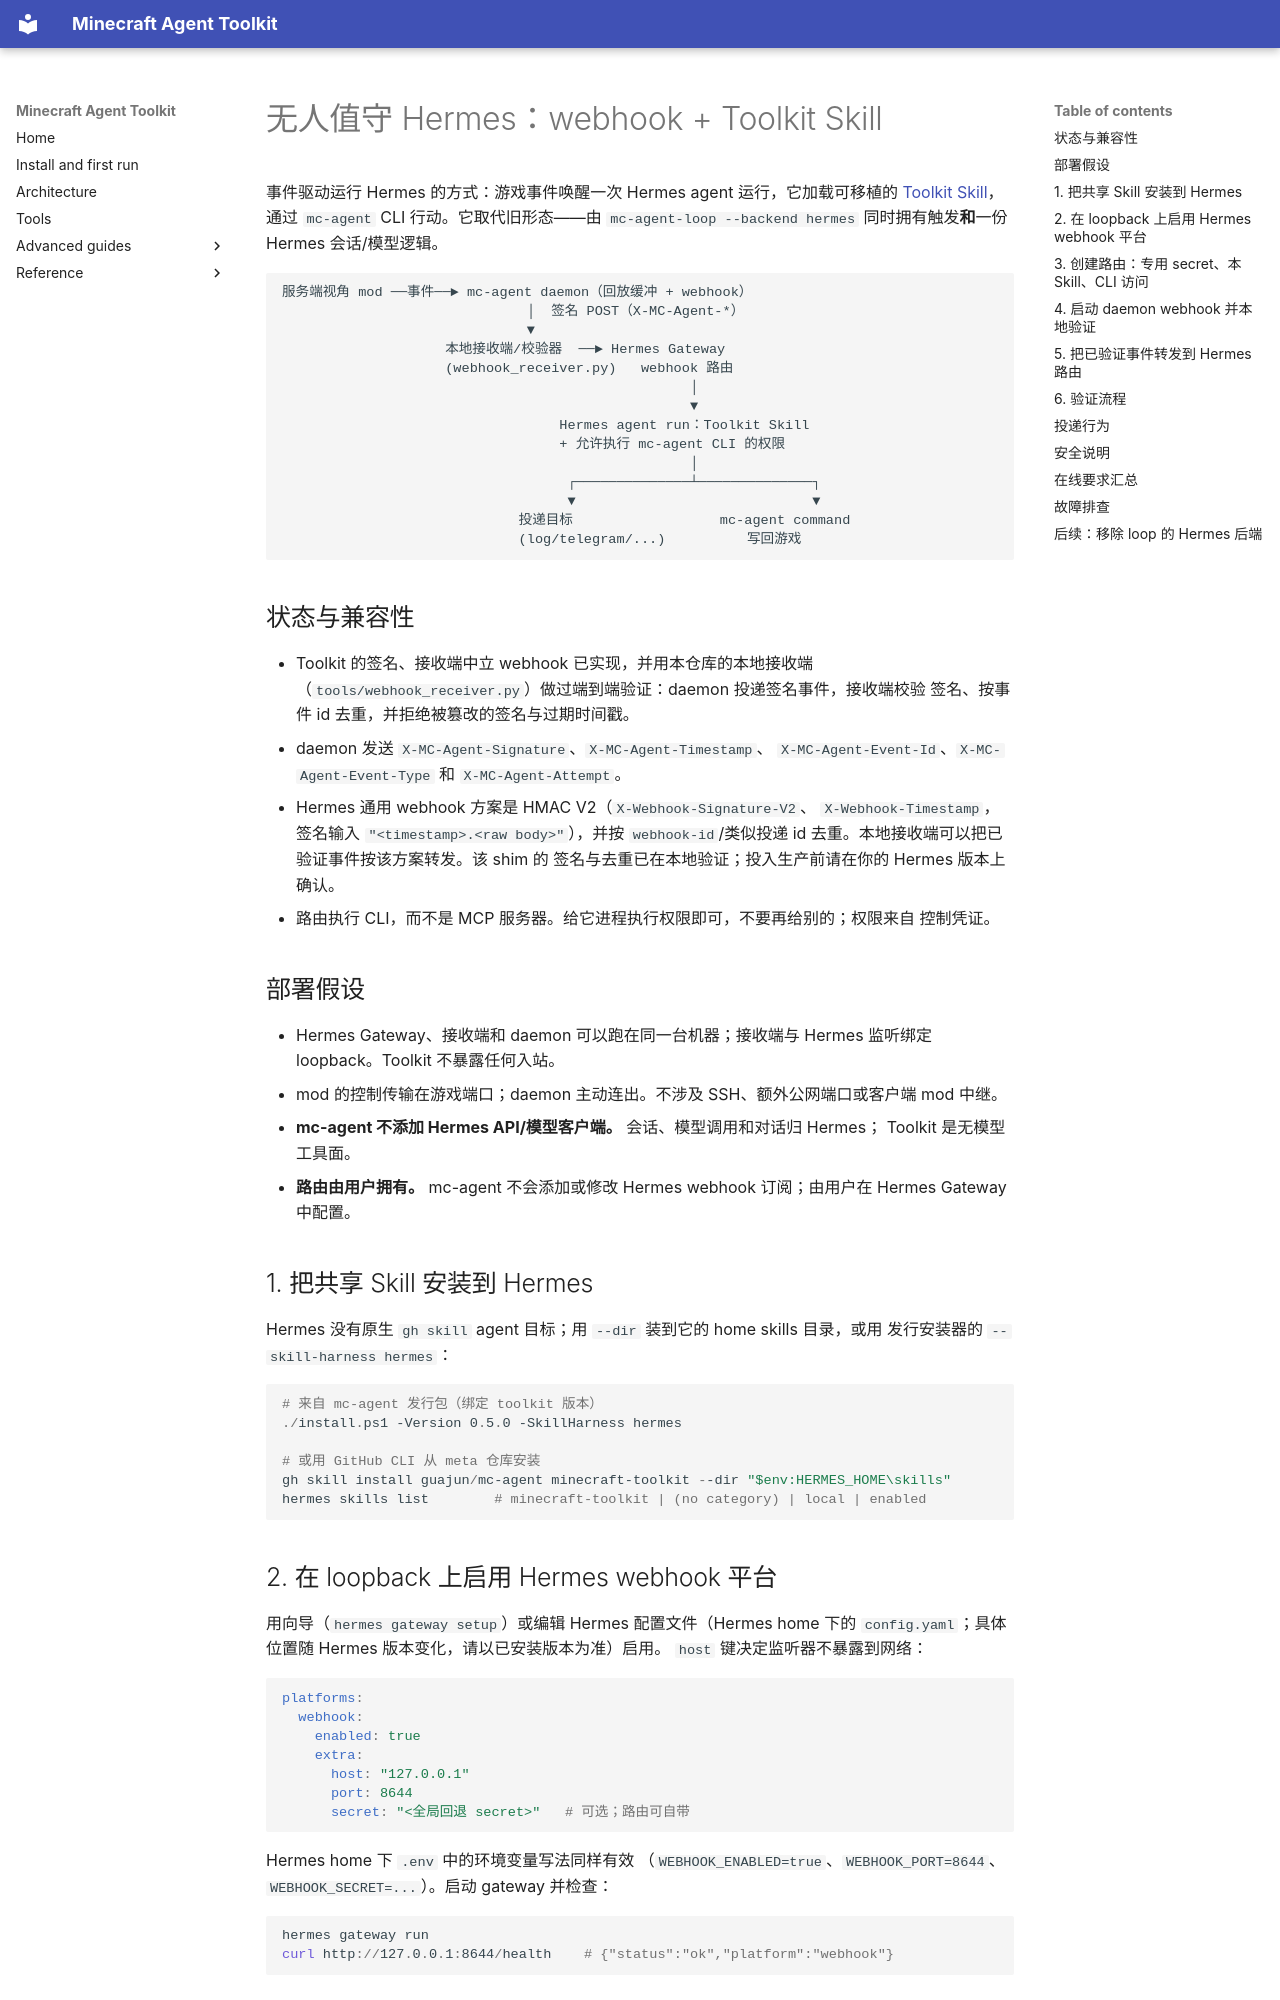

repository: guajun/mc-agent · page: zh/hermes-unattended/index.html · generator: mkdocs

# 无人值守 Hermes：webhook + Toolkit Skill

事件驱动运行 Hermes 的方式：游戏事件唤醒一次 Hermes agent 运行，它加载可移植的
[Toolkit Skill](toolkit-skill.md)，通过 `mc-agent` CLI 行动。它取代旧形态——由
`mc-agent-loop --backend hermes` 同时拥有触发**和**一份 Hermes 会话/模型逻辑。

```text
服务端视角 mod ──事件──► mc-agent daemon（回放缓冲 + webhook）
                              │  签名 POST（X-MC-Agent-*）
                              ▼
                    本地接收端/校验器  ──► Hermes Gateway
                    (webhook_receiver.py)   webhook 路由
                                                  │
                                                  ▼
                                  Hermes agent run：Toolkit Skill
                                  + 允许执行 mc-agent CLI 的权限
                                                  │
                                   ┌──────────────┴──────────────┐
                                   ▼                             ▼
                             投递目标                  mc-agent command
                             (log/telegram/...)          写回游戏
```

## 状态与兼容性

- Toolkit 的签名、接收端中立 webhook 已实现，并用本仓库的本地接收端
  （`tools/webhook_receiver.py`）做过端到端验证：daemon 投递签名事件，接收端校验
  签名、按事件 id 去重，并拒绝被篡改的签名与过期时间戳。
- daemon 发送 `X-MC-Agent-Signature`、`X-MC-Agent-Timestamp`、
  `X-MC-Agent-Event-Id`、`X-MC-Agent-Event-Type` 和 `X-MC-Agent-Attempt`。
- Hermes 通用 webhook 方案是 HMAC V2（`X-Webhook-Signature-V2`、
  `X-Webhook-Timestamp`，签名输入 `"<timestamp>.<raw body>"`），并按
  `webhook-id`/类似投递 id 去重。本地接收端可以把已验证事件按该方案转发。该 shim 的
  签名与去重已在本地验证；投入生产前请在你的 Hermes 版本上确认。
- 路由执行 CLI，而不是 MCP 服务器。给它进程执行权限即可，不要再给别的；权限来自
  控制凭证。

## 部署假设

- Hermes Gateway、接收端和 daemon 可以跑在同一台机器；接收端与 Hermes 监听绑定
  loopback。Toolkit 不暴露任何入站。
- mod 的控制传输在游戏端口；daemon 主动连出。不涉及 SSH、额外公网端口或客户端 mod
  中继。
- **mc-agent 不添加 Hermes API/模型客户端。** 会话、模型调用和对话归 Hermes；
  Toolkit 是无模型工具面。
- **路由由用户拥有。** mc-agent 不会添加或修改 Hermes webhook 订阅；由用户在
  Hermes Gateway 中配置。

## 1. 把共享 Skill 安装到 Hermes

Hermes 没有原生 `gh skill` agent 目标；用 `--dir` 装到它的 home skills 目录，或用
发行安装器的 `--skill-harness hermes`：

```powershell
# 来自 mc-agent 发行包（绑定 toolkit 版本）
./install.ps1 -Version 0.5.0 -SkillHarness hermes

# 或用 GitHub CLI 从 meta 仓库安装
gh skill install guajun/mc-agent minecraft-toolkit --dir "$env:HERMES_HOME\skills"
hermes skills list        # minecraft-toolkit | (no category) | local | enabled
```
